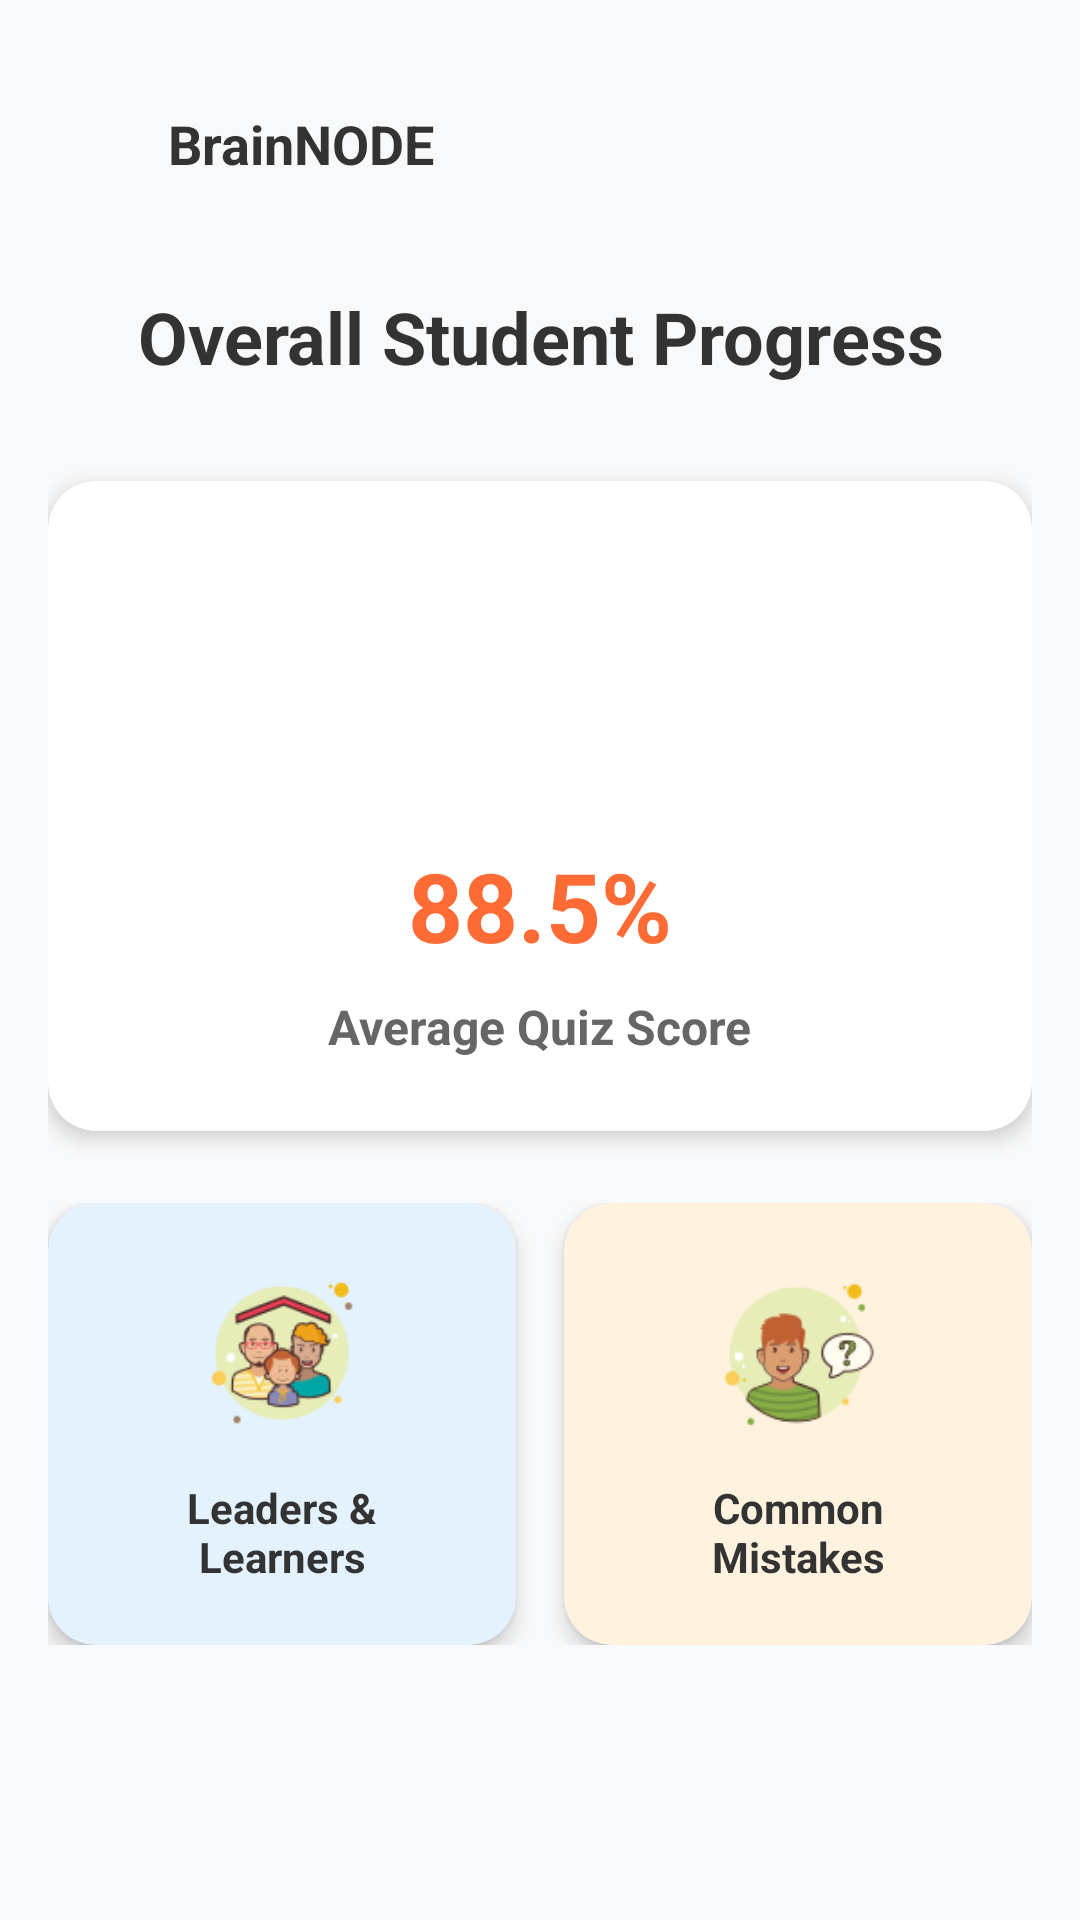

Reconstruct the res/layout file that produces this screen, plus the resources it refers to.
<!-- AndroidManifest.xml: application theme Theme.BrainNODE -->
<!-- res/layout/fragment_teacher_manage_students_progress.xml -->
<?xml version="1.0" encoding="utf-8"?>
<ScrollView xmlns:android="http://schemas.android.com/apk/res/android"
    xmlns:app="http://schemas.android.com/apk/res-auto"
    xmlns:tools="http://schemas.android.com/tools"
    android:layout_width="match_parent"
    android:layout_height="match_parent"
    android:background="#F8F9FA">

    <androidx.constraintlayout.widget.ConstraintLayout
        android:layout_width="match_parent"
        android:layout_height="wrap_content"
        android:padding="16dp">

        
        <LinearLayout
            android:id="@+id/headerLayout"
            android:layout_width="wrap_content"
            android:layout_height="wrap_content"
            android:orientation="horizontal"
            android:gravity="center_vertical"
            app:layout_constraintTop_toTopOf="parent"
            app:layout_constraintStart_toStartOf="parent"
            android:layout_marginTop="16dp">

            <ImageView
                android:id="@+id/logoImageView"
                android:layout_width="32dp"
                android:layout_height="32dp"
                android:src="@mipmap/ic_launcher"
                android:layout_marginEnd="8dp" />

            <TextView
                android:id="@+id/appNameTextView"
                android:layout_width="wrap_content"
                android:layout_height="wrap_content"
                android:text="BrainNODE"
                android:textSize="18sp"
                android:textStyle="bold"
                android:textColor="#333333" />

        </LinearLayout>

        
        <TextView
            android:id="@+id/titleTextView"
            android:layout_width="wrap_content"
            android:layout_height="wrap_content"
            android:text="Overall Student Progress"
            android:textSize="24sp"
            android:textStyle="bold"
            android:textColor="#333333"
            android:gravity="center"
            app:layout_constraintTop_toBottomOf="@id/headerLayout"
            app:layout_constraintStart_toStartOf="parent"
            app:layout_constraintEnd_toEndOf="parent"
            android:layout_marginTop="32dp" />

        
        <androidx.cardview.widget.CardView
            android:id="@+id/averageScoreCard"
            android:layout_width="0dp"
            android:layout_height="wrap_content"
            android:layout_marginTop="32dp"
            app:cardCornerRadius="16dp"
            app:cardElevation="4dp"
            app:cardBackgroundColor="#FFFFFF"
            app:layout_constraintTop_toBottomOf="@id/titleTextView"
            app:layout_constraintStart_toStartOf="parent"
            app:layout_constraintEnd_toEndOf="parent">

            <LinearLayout
                android:layout_width="match_parent"
                android:layout_height="wrap_content"
                android:orientation="vertical"
                android:gravity="center"
                android:padding="24dp">

                <ImageView
                    android:id="@+id/averageScoreImageView"
                    android:layout_width="80dp"
                    android:layout_height="80dp"
                    android:src="@drawable/average_quiz_score"
                    android:layout_marginBottom="16dp" />

                <TextView
                    android:id="@+id/averageScorePercentage"
                    android:layout_width="wrap_content"
                    android:layout_height="wrap_content"
                    android:text="88.5%"
                    android:textSize="32sp"
                    android:textStyle="bold"
                    android:textColor="#FF6B35"
                    android:layout_marginBottom="8dp" />

                <TextView
                    android:id="@+id/averageScoreLabel"
                    android:layout_width="wrap_content"
                    android:layout_height="wrap_content"
                    android:text="Average Quiz Score"
                    android:textSize="16sp"
                    android:textColor="#666666"
                    android:textStyle="bold" />

            </LinearLayout>

        </androidx.cardview.widget.CardView>

        
        <LinearLayout
            android:id="@+id/bottomCardsLayout"
            android:layout_width="0dp"
            android:layout_height="wrap_content"
            android:orientation="horizontal"
            android:weightSum="2"
            android:layout_marginTop="24dp"
            app:layout_constraintTop_toBottomOf="@id/averageScoreCard"
            app:layout_constraintStart_toStartOf="parent"
            app:layout_constraintEnd_toEndOf="parent"
            app:layout_constraintBottom_toBottomOf="parent">

            
            <androidx.cardview.widget.CardView
                android:id="@+id/leadersLearnersCard"
                android:layout_width="0dp"
                android:layout_height="wrap_content"
                android:layout_weight="1"
                android:layout_marginEnd="8dp"
                app:cardCornerRadius="16dp"
                app:cardElevation="4dp"
                app:cardBackgroundColor="#E3F2FD"
                android:clickable="true"
                android:focusable="true"
                android:foreground="?android:attr/selectableItemBackground">

                <LinearLayout
                    android:layout_width="match_parent"
                    android:layout_height="wrap_content"
                    android:orientation="vertical"
                    android:gravity="center"
                    android:padding="20dp">

                    <ImageView
                        android:id="@+id/leadersLearnersImageView"
                        android:layout_width="60dp"
                        android:layout_height="60dp"
                        android:src="@drawable/leaders_and_learners"
                        android:layout_marginBottom="12dp" />

                    <TextView
                        android:id="@+id/leadersLearnersLabel"
                        android:layout_width="wrap_content"
                        android:layout_height="wrap_content"
                        android:text="Leaders &amp; Learners"
                        android:textSize="14sp"
                        android:textColor="#333333"
                        android:textStyle="bold"
                        android:gravity="center"
                        android:textAlignment="center" />

                </LinearLayout>

            </androidx.cardview.widget.CardView>

            
            <androidx.cardview.widget.CardView
                android:id="@+id/commonMistakesCard"
                android:layout_width="0dp"
                android:layout_height="wrap_content"
                android:layout_weight="1"
                android:layout_marginStart="8dp"
                app:cardCornerRadius="16dp"
                app:cardElevation="4dp"
                app:cardBackgroundColor="#FFF3E0"
                android:clickable="true"
                android:focusable="true"
                android:foreground="?android:attr/selectableItemBackground">

                <LinearLayout
                    android:layout_width="match_parent"
                    android:layout_height="match_parent"
                    android:gravity="center"
                    android:orientation="vertical"
                    android:padding="20dp">

                    <ImageView
                        android:id="@+id/commonMistakesImageView"
                        android:layout_width="60dp"
                        android:layout_height="60dp"
                        android:layout_marginBottom="12dp"
                        android:src="@drawable/common_mistakes" />

                    <TextView
                        android:id="@+id/commonMistakesLabel"
                        android:layout_width="wrap_content"
                        android:layout_height="wrap_content"
                        android:gravity="center"
                        android:text="Common Mistakes"
                        android:textAlignment="center"
                        android:textColor="#333333"
                        android:textSize="14sp"
                        android:textStyle="bold" />

                </LinearLayout>

            </androidx.cardview.widget.CardView>

        </LinearLayout>

    </androidx.constraintlayout.widget.ConstraintLayout>

</ScrollView>
<!-- resources referenced by this layout -->
<resources>
  <!-- drawable common_mistakes: png bitmap (drawable, 5701 bytes) -->
  <!-- drawable leaders_and_learners: png bitmap (drawable, 6830 bytes) -->
  <style name="Theme.BrainNODE" parent="Theme.MaterialComponents.DayNight.DarkActionBar">
          
          <item name="colorPrimary">@color/purple_500</item>
          <item name="colorPrimaryVariant">@color/purple_700</item>
          <item name="colorOnPrimary">@color/white</item>
          
          <item name="colorSecondary">@color/teal_200</item>
          <item name="colorSecondaryVariant">@color/teal_700</item>
          <item name="colorOnSecondary">@color/black</item>
          
          <item name="android:statusBarColor">?attr/colorPrimaryVariant</item>
          
      </style>
  <color name="purple_500">#FF6200EE</color>
  <color name="purple_700">#FF3700B3</color>
  <color name="white">#FFFFFFFF</color>
  <color name="teal_200">#FF03DAC5</color>
  <color name="teal_700">#FF018786</color>
  <color name="black">#FF000000</color>
</resources>
